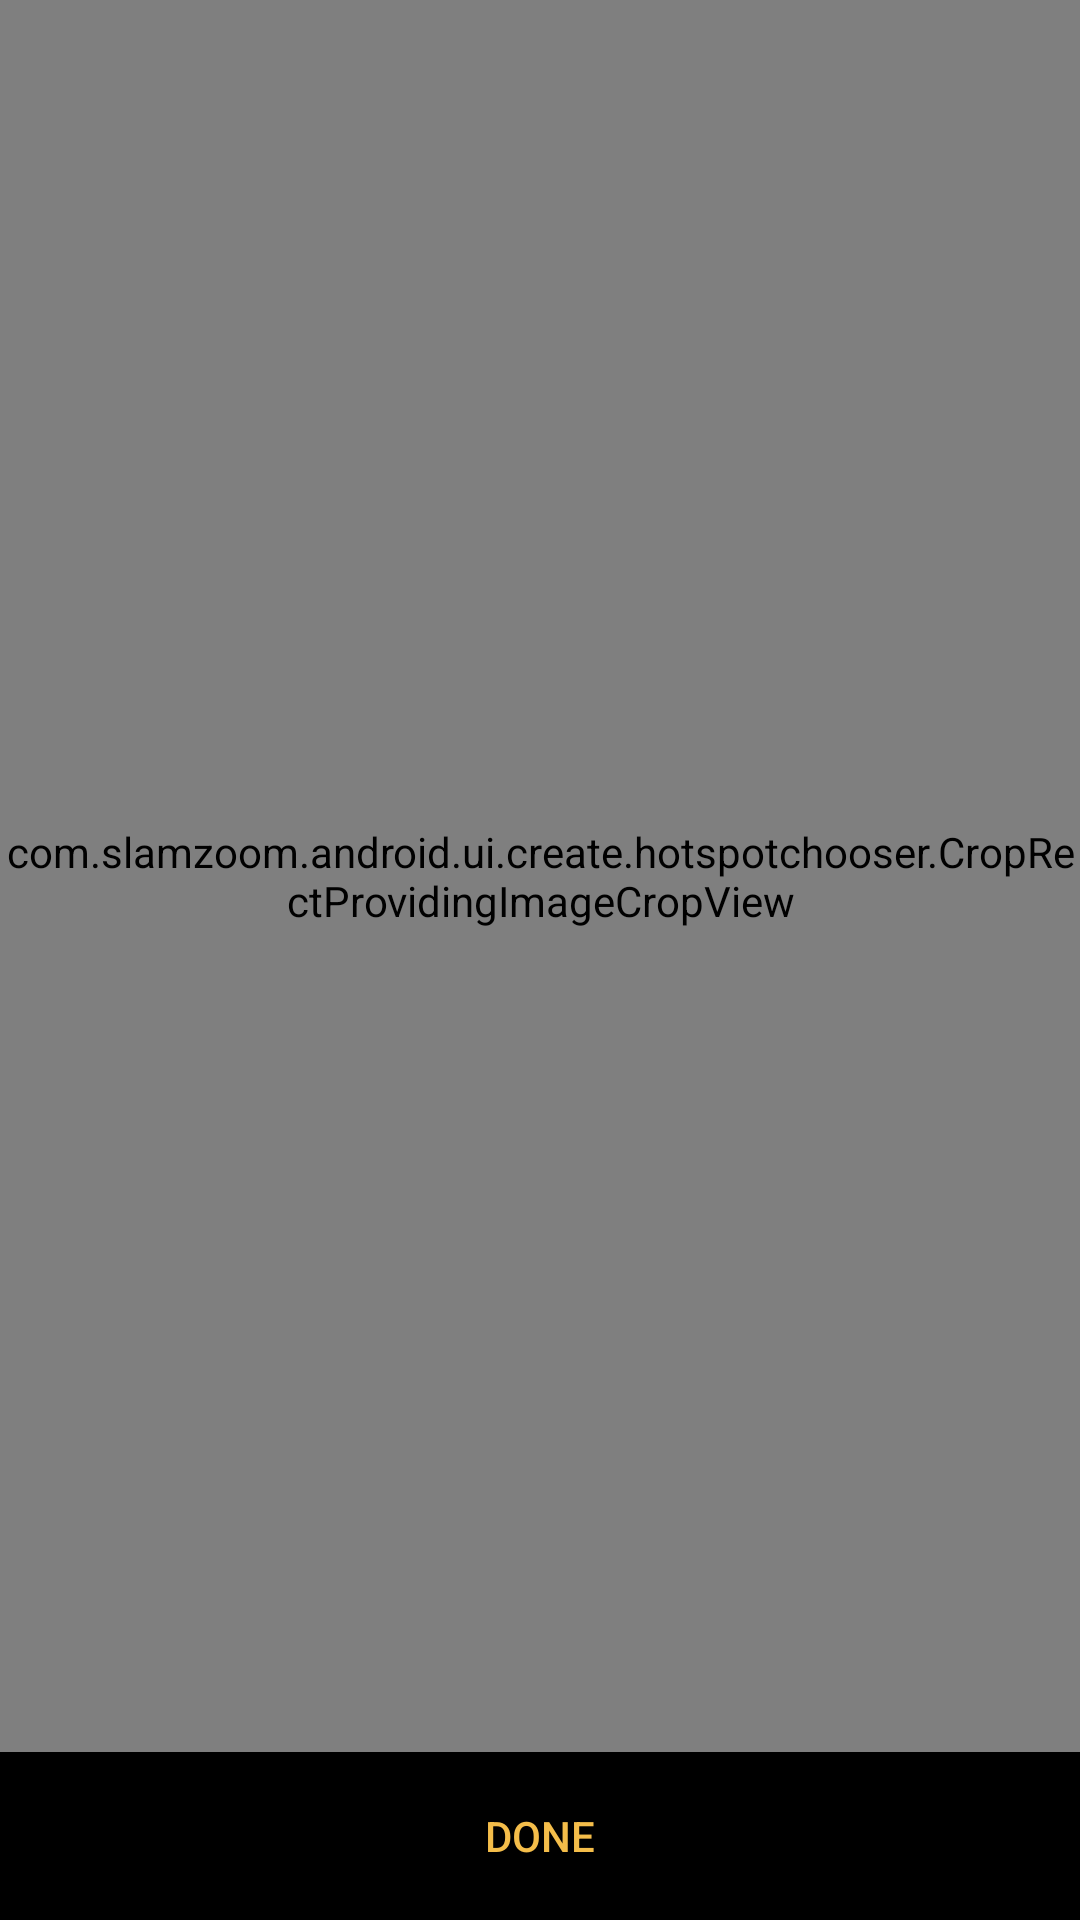

Layout XML and referenced resources for this Android screen:
<!-- AndroidManifest.xml: application theme SlamzoomTheme -->
<!-- res/layout/activity_cropper.xml -->
<?xml version="1.0" encoding="utf-8"?>
<LinearLayout
    xmlns:android="http://schemas.android.com/apk/res/android"
    android:orientation="vertical"
    android:layout_width="match_parent"
    android:layout_height="match_parent"
    android:background="@android:color/black">
  <com.slamzoom.android.ui.create.hotspotchooser.CropRectProvidingImageCropView
      android:id="@+id/imageCropView"
      xmlns:imagecrop="http://schemas.android.com/apk/res-auto"
      android:layout_width="match_parent"
      android:layout_height="0dp"
      android:layout_weight="1"
      android:scaleType="fitCenter"
      imagecrop:setInnerGridMode="on"
      imagecrop:gridInnerStroke="1dp"
      imagecrop:gridInnerColor="#66ffffff"
      imagecrop:setOuterGridMode="on"
      imagecrop:gridOuterStroke="1dp"
      imagecrop:gridOuterColor="#ffffff"/>
  <FrameLayout
      android:layout_width="match_parent"
      android:layout_height="?android:attr/actionBarSize">
    <Button
        style="@style/Widget.AppCompat.Button.Borderless"
        android:id="@+id/doneButton"
        android:layout_width="wrap_content"
        android:layout_height="wrap_content"
        android:layout_gravity="center"
        android:text="@string/action_done"
        android:textColor="@color/colorAccent"/>
  </FrameLayout>
</LinearLayout>
<!-- resources referenced by this layout -->
<resources>
  <color name="colorAccent">#f4bd4a</color>
  <string name="action_done">done</string>
  <style name="SlamzoomTheme" parent="@style/Theme.AppCompat">
      <item name="colorPrimary">@color/colorPrimary</item>
      <item name="colorPrimaryDark">@color/colorPrimaryDark</item>
      <item name="colorAccent">@color/colorAccent</item>
  
      <item name="actionBarStyle">@style/SlamzoomActionBar</item>
    </style>
  <color name="colorPrimary">#303030</color>
  <color name="colorPrimaryDark">#282828</color>
  <style name="SlamzoomActionBar" parent="@style/Widget.AppCompat.ActionBar.Solid">
      <item name="titleTextStyle">@style/SlamzoomActionBarText</item>
    </style>
  <style name="SlamzoomActionBarText" parent="@android:style/TextAppearance">
      <item name="android:textColor">@color/menu_icon_color</item>
      <item name="android:textSize">24dp</item>
    </style>
  <color name="menu_icon_color">#cccccc</color>
</resources>
